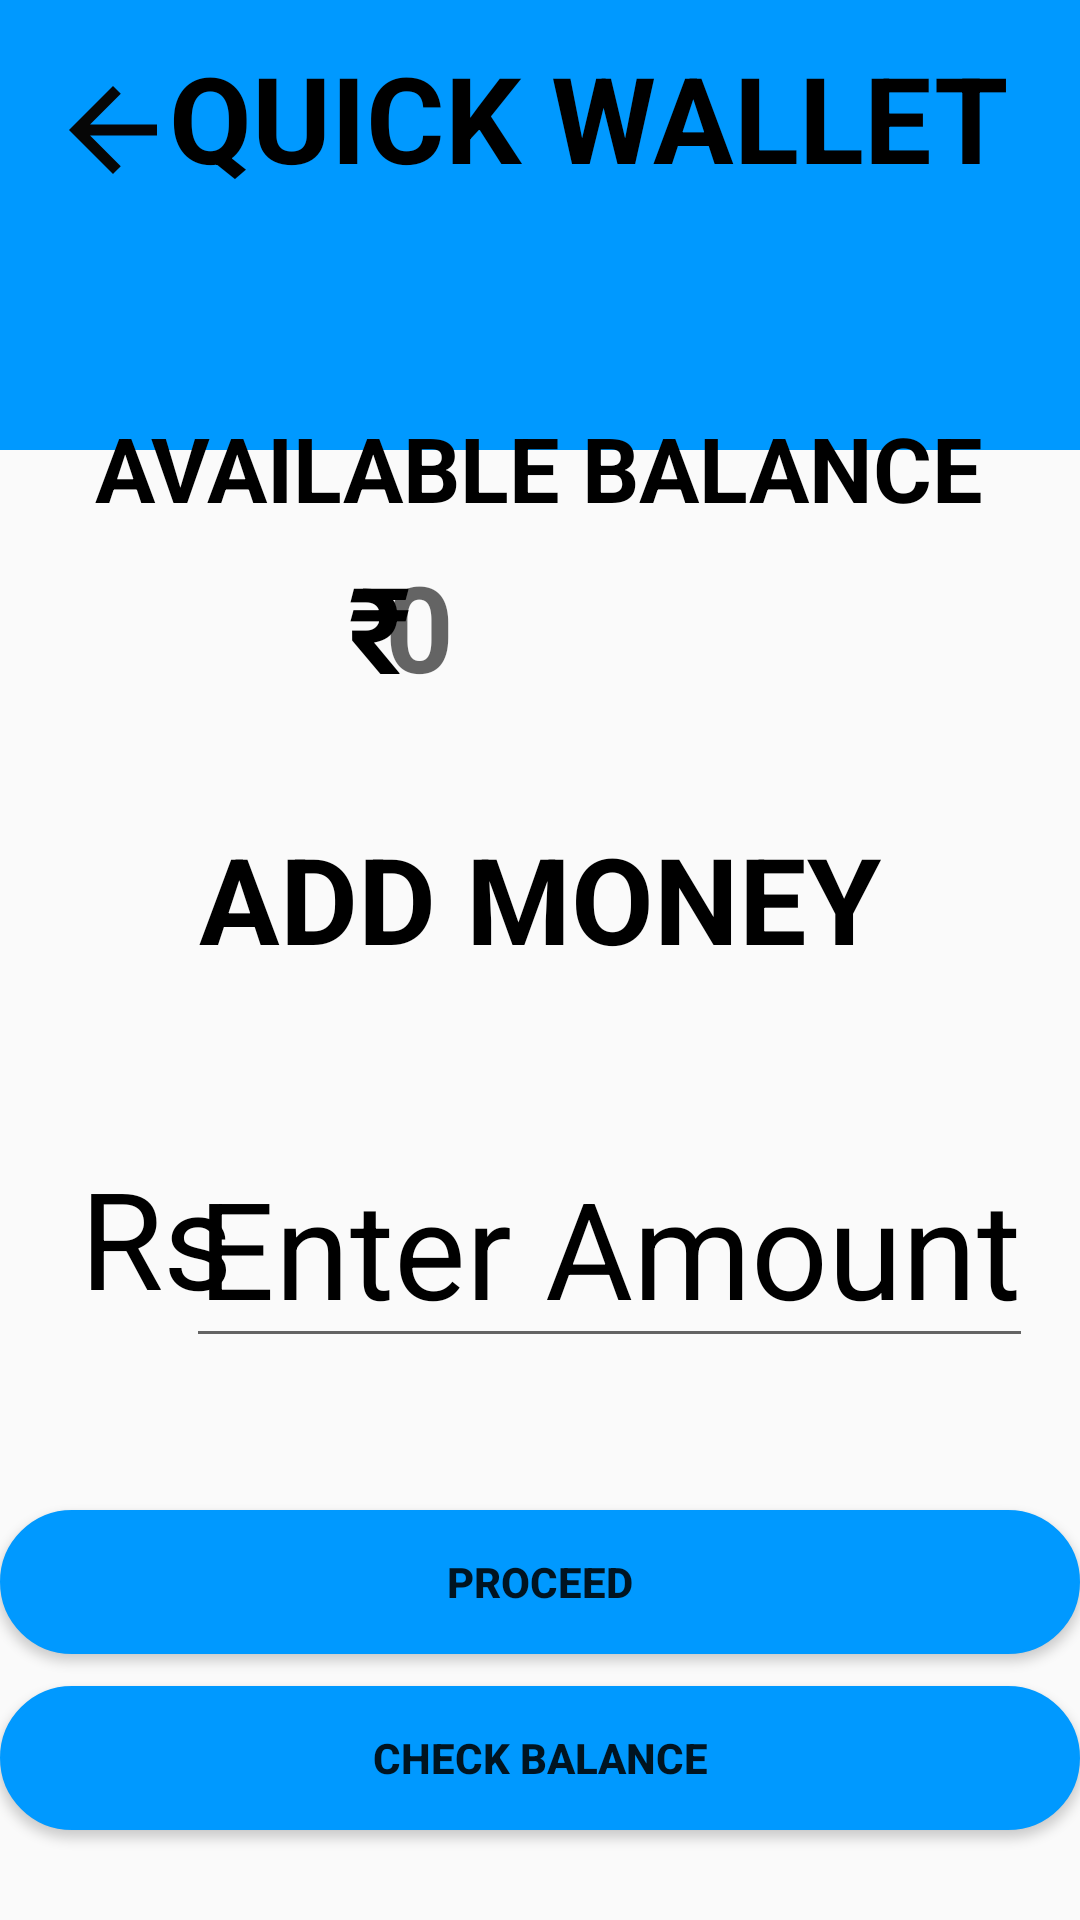

Produce the Android XML layout that renders to this screen, including the resource entries it uses.
<!-- AndroidManifest.xml: application theme Theme.LoginPage -->
<!-- res/layout/activity_wallet.xml -->
<?xml version="1.0" encoding="utf-8"?>
<androidx.constraintlayout.widget.ConstraintLayout xmlns:android="http://schemas.android.com/apk/res/android"
    xmlns:app="http://schemas.android.com/apk/res-auto"
    xmlns:tools="http://schemas.android.com/tools"
    android:layout_width="match_parent"
    android:layout_height="match_parent"
    tools:context=".Wallet"
    >

    <View
        android:id="@+id/topView"
        android:layout_width="0dp"
        android:layout_height="150dp"
        android:background="@color/colorPrimary"
        app:layout_constraintEnd_toEndOf="parent"
        app:layout_constraintStart_toStartOf="parent"
        app:layout_constraintTop_toTopOf="parent" />


    <TextView
        android:layout_width="wrap_content"
        android:layout_height="wrap_content"
        android:text="QUICK WALLET"
        android:textColor="@color/black"
        android:textSize="40sp"
        android:textStyle="bold"
        app:layout_constraintBottom_toBottomOf="parent"
        app:layout_constraintHorizontal_bias="0.702"
        app:layout_constraintLeft_toLeftOf="parent"
        app:layout_constraintRight_toRightOf="parent"
        app:layout_constraintTop_toTopOf="parent"
        app:layout_constraintVertical_bias="0.021" />


    <TextView
        android:layout_width="wrap_content"
        android:layout_height="wrap_content"
        android:text="AVAILABLE BALANCE"
        android:textColor="@color/black"
        android:textSize="30sp"
        android:textStyle="bold"
        app:layout_constraintBottom_toBottomOf="parent"
        app:layout_constraintEnd_toEndOf="parent"
        app:layout_constraintHorizontal_bias="0.495"
        app:layout_constraintLeft_toLeftOf="parent"
        app:layout_constraintRight_toRightOf="parent"
        app:layout_constraintStart_toStartOf="parent"
        app:layout_constraintTop_toTopOf="parent"
        app:layout_constraintVertical_bias="0.226" />

    <TextView
        android:layout_width="wrap_content"
        android:layout_height="wrap_content"
        android:text="₹"
        android:textColor="@color/black"
        android:textSize="40sp"
        android:textStyle="bold"
        app:layout_constraintBottom_toBottomOf="parent"
        app:layout_constraintHorizontal_bias="0.342"
        app:layout_constraintLeft_toLeftOf="parent"
        app:layout_constraintRight_toRightOf="parent"
        app:layout_constraintTop_toTopOf="parent"
        app:layout_constraintVertical_bias="0.311" />

    <TextView
        android:id="@+id/tv_amount"
        android:layout_width="220dp"
        android:layout_height="wrap_content"
        android:gravity="left"
        android:hint="0"
        android:textColor="@color/black"
        android:textSize="40sp"
        android:textStyle="bold"
        app:layout_constraintBottom_toBottomOf="parent"
        app:layout_constraintEnd_toEndOf="parent"
        app:layout_constraintHorizontal_bias="0.916"
        app:layout_constraintRight_toRightOf="parent"
        app:layout_constraintStart_toStartOf="parent"
        app:layout_constraintTop_toTopOf="parent"
        app:layout_constraintVertical_bias="0.31" />

    <TextView
        android:layout_width="wrap_content"
        android:layout_height="wrap_content"
        android:text="Rs"
        android:textColor="@color/black"
        android:textSize="45sp"
        app:layout_constraintBottom_toBottomOf="parent"
        app:layout_constraintHorizontal_bias="0.086"
        app:layout_constraintLeft_toLeftOf="parent"
        app:layout_constraintRight_toRightOf="parent"
        app:layout_constraintTop_toTopOf="parent"
        app:layout_constraintVertical_bias="0.659" />

    <TextView
        android:layout_width="wrap_content"
        android:layout_height="wrap_content"
        android:text="ADD MONEY"
        android:textColor="@color/black"
        android:textSize="40sp"
        android:textStyle="bold"
        app:layout_constraintBottom_toBottomOf="parent"
        app:layout_constraintEnd_toEndOf="parent"
        app:layout_constraintLeft_toLeftOf="parent"
        app:layout_constraintRight_toRightOf="parent"
        app:layout_constraintStart_toStartOf="parent"
        app:layout_constraintTop_toTopOf="parent"
        app:layout_constraintVertical_bias="0.465" />

    <EditText
        android:id="@+id/edt_amount"
        android:layout_width="wrap_content"
        android:layout_height="wrap_content"
        android:hint="Enter Amount"
        android:inputType="number"
        android:textColor="@color/black"
        android:textColorHint="@color/black"
        android:textSize="45sp"
        app:layout_constraintBottom_toBottomOf="parent"
        app:layout_constraintEnd_toEndOf="parent"
        app:layout_constraintHorizontal_bias="0.798"
        app:layout_constraintStart_toStartOf="parent"
        app:layout_constraintTop_toTopOf="parent"
        app:layout_constraintVertical_bias="0.667" />

    <ImageView
        android:id="@+id/wallet_back_btn"
        android:layout_width="75dp"
        android:layout_height="44dp"
        android:src="@drawable/arrow_back_white"
        app:layout_constraintBottom_toBottomOf="parent"
        app:layout_constraintEnd_toEndOf="parent"
        app:layout_constraintHorizontal_bias="0.0"
        app:layout_constraintStart_toStartOf="parent"
        app:layout_constraintTop_toTopOf="parent"
        app:layout_constraintVertical_bias="0.036" />

    <Button
        android:id="@+id/pay_btn"
        android:layout_width="0dp"
        android:layout_height="wrap_content"
        android:layout_marginTop="24dp"
        android:background="@drawable/round_bg"
        android:text="Proceed"
        android:textStyle="bold"
        app:layout_constraintBottom_toBottomOf="parent"
        app:layout_constraintEnd_toEndOf="parent"
        app:layout_constraintHorizontal_bias="0.0"
        app:layout_constraintStart_toStartOf="parent"
        app:layout_constraintTop_toTopOf="parent"
        app:layout_constraintVertical_bias="0.844" />

    <Button
        android:id="@+id/check_bal_btn"
        android:layout_width="0dp"
        android:layout_height="wrap_content"
        android:layout_marginTop="24dp"
        android:background="@drawable/round_bg"
        android:text="CHECK BALANCE"
        android:textStyle="bold"
        app:layout_constraintBottom_toBottomOf="parent"
        app:layout_constraintEnd_toEndOf="parent"
        app:layout_constraintHorizontal_bias="0.0"
        app:layout_constraintStart_toStartOf="parent"
        app:layout_constraintTop_toTopOf="parent"
        app:layout_constraintVertical_bias="0.947" />


</androidx.constraintlayout.widget.ConstraintLayout>
<!-- resources referenced by this layout -->
<resources>
  <color name="black">#FF000000</color>
  <color name="colorPrimary">#0099ff</color>
  <!-- drawable arrow_back_white (drawable) -->
  <vector android:height="50dp" android:tint="#060606"
      android:viewportHeight="24" android:viewportWidth="24"
      android:width="50dp" xmlns:android="http://schemas.android.com/apk/res/android">
      <path android:fillColor="@android:color/white" android:pathData="M20,11H7.83l5.59,-5.59L12,4l-8,8 8,8 1.41,-1.41L7.83,13H20v-2z"/>
  </vector>
  <!-- drawable round_bg (drawable) -->
  <?xml version="1.0" encoding="utf-8"?>
  <shape xmlns:android="http://schemas.android.com/apk/res/android">
      <solid android:color="@color/colorPrimary"/>
  
      <corners android:radius="100dp"/>
  
      <stroke android:color="@color/colorPrimary"
          android:width="1dp"/>
      <corners android:radius="100dp"/>
  </shape>
  <style name="Theme.LoginPage" parent="Theme.AppCompat.Light.NoActionBar">
          
          <item name="colorPrimary">@color/purple_500</item>
          <item name="colorPrimaryVariant">@color/purple_700</item>
          <item name="colorOnPrimary">@color/white</item>
          
          <item name="colorSecondary">@color/teal_200</item>
          <item name="colorSecondaryVariant">@color/teal_700</item>
          <item name="colorOnSecondary">@color/black</item>
          
          <item name="android:statusBarColor" tools:targetApi="l">?attr/colorPrimaryVariant</item>
          
      </style>
  <color name="purple_500">#FF6200EE</color>
  <color name="purple_700">#0099ff</color>
  <color name="white">#FFFFFFFF</color>
  <color name="teal_200">#FF03DAC5</color>
  <color name="teal_700">#FF018786</color>
</resources>
